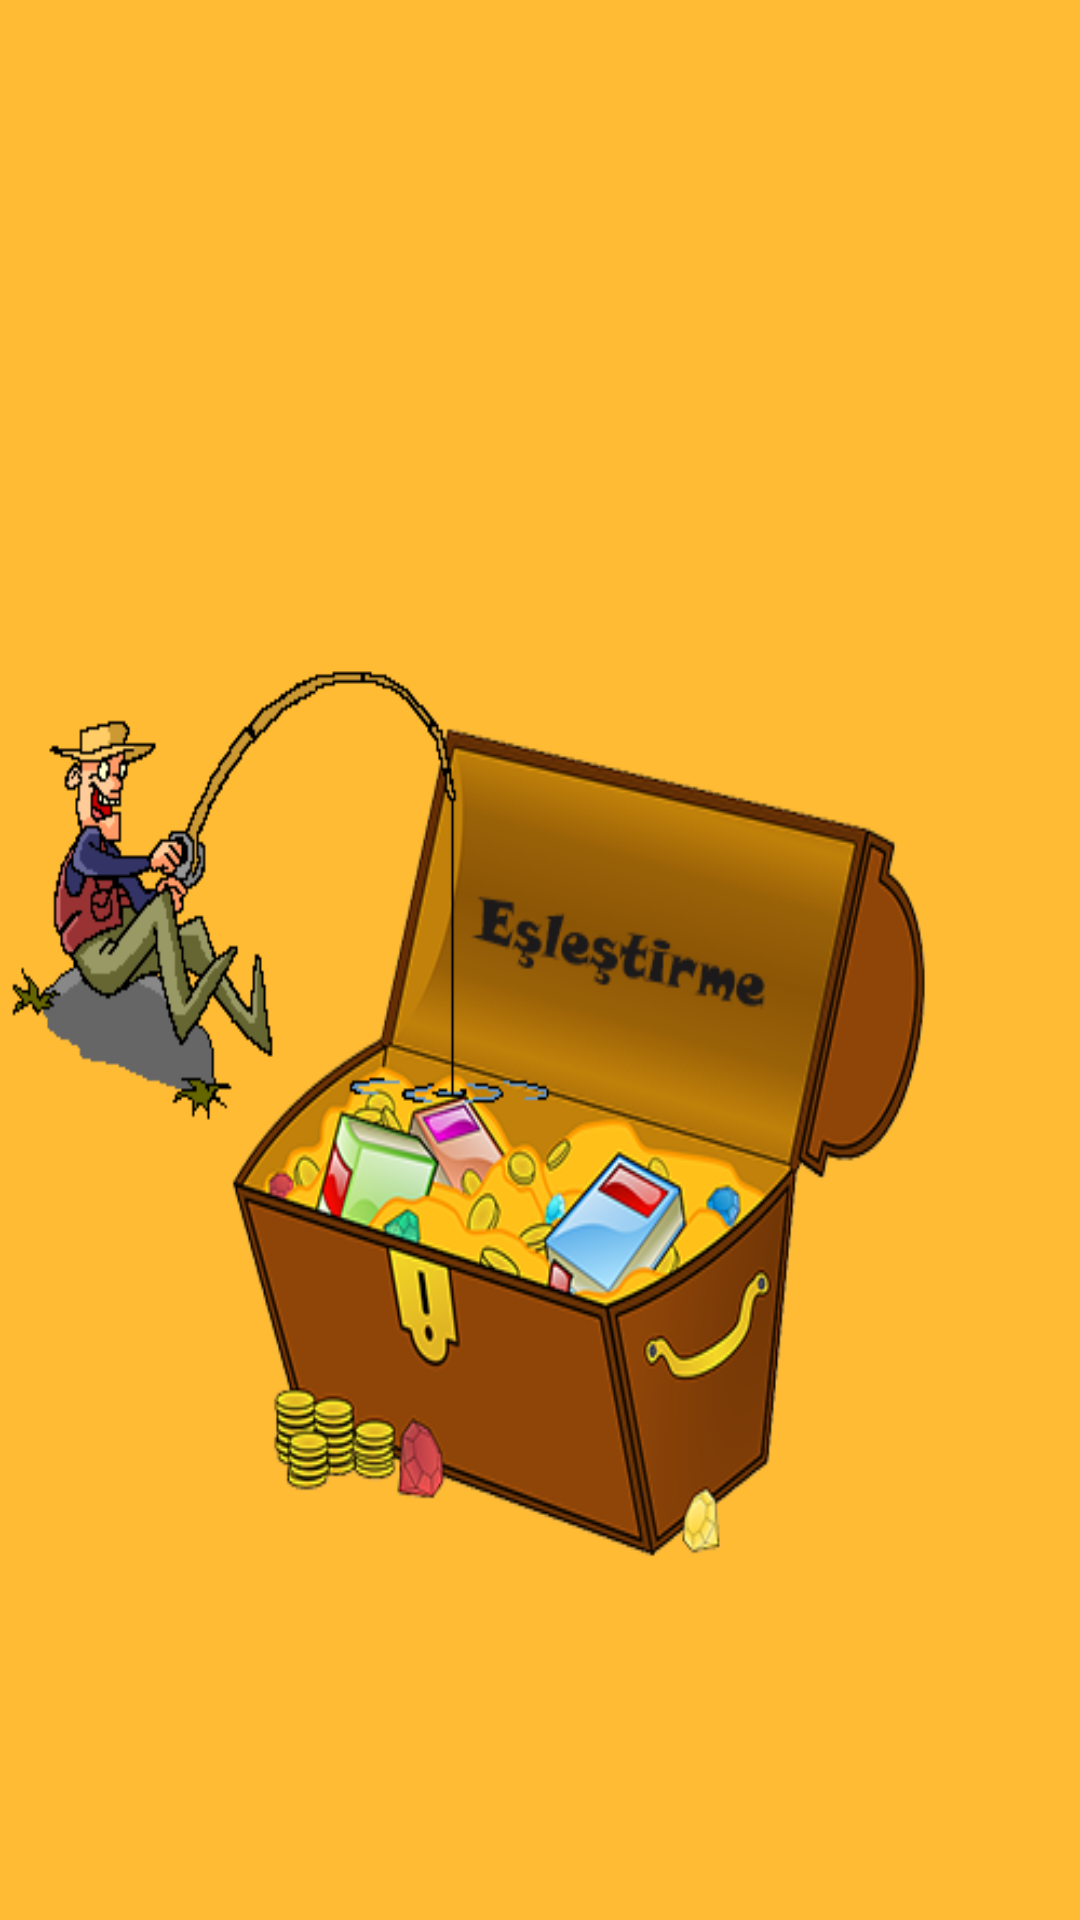

This screen was rendered from an Android layout file. Write that file and the resources it references.
<!-- AndroidManifest.xml: application theme AppTheme -->
<!-- res/layout/eslestirme_secenek.xml -->
<?xml version="1.0" encoding="utf-8"?>
<RelativeLayout xmlns:android="http://schemas.android.com/apk/res/android"
    android:layout_width="match_parent" android:layout_height="match_parent"
    android:id="@+id/relative"
    android:background="@android:color/holo_orange_light">

    <ImageView
        android:layout_width="match_parent"
        android:layout_height="match_parent"
        android:id="@+id/imageView6"
        android:layout_alignParentTop="true"
        android:layout_centerHorizontal="true"
        android:background="@drawable/eslestirme" />
</RelativeLayout>
<!-- resources referenced by this layout -->
<resources>
  <!-- drawable eslestirme: png bitmap (drawable, 103809 bytes) -->
  <style name="AppTheme" parent="Theme.AppCompat.Light.DarkActionBar">
          
          <item name="colorPrimary">@color/colorPrimary</item>
          <item name="colorPrimaryDark">@color/colorPrimaryDark</item>
          <item name="colorAccent">@color/colorAccent</item>
          <item name="actionModeStyle">@style/MyActionMode</item>
      </style>
  <style name="MyActionMode" parent="@style/Widget.AppCompat.ActionMode">
          <item name="background">@android:color/holo_orange_light</item>
      </style>
  <!-- not gathered from this repository: default colours our renderer supplied (Android Studio template values) -->
  <color name="colorPrimary">#FF6200EE</color>
  <color name="colorPrimaryDark">#FF3700B3</color>
  <color name="colorAccent">#FF03DAC5</color>
</resources>
